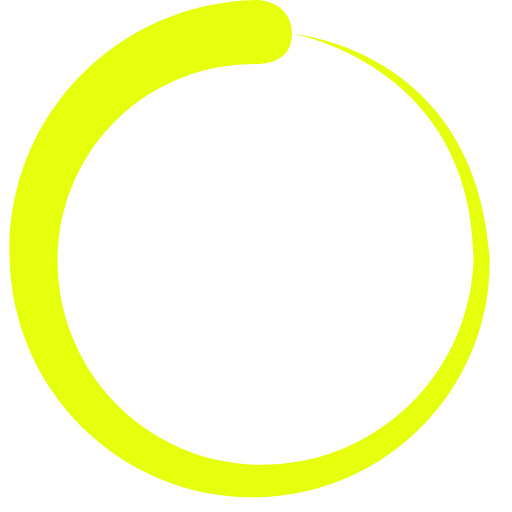
t = 0.00 s
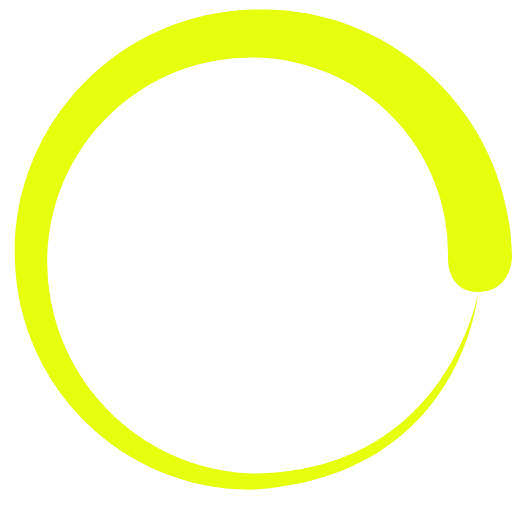
t = 0.45 s
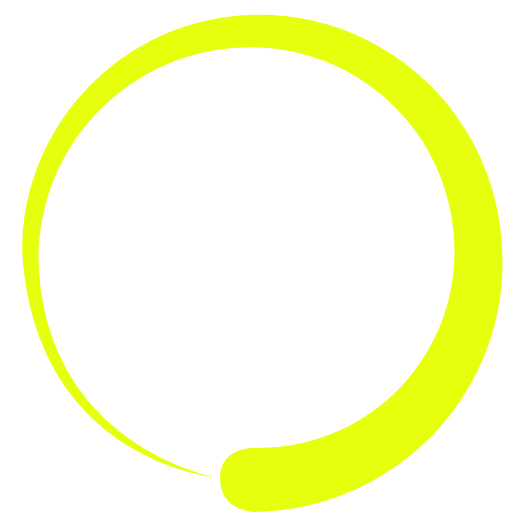
t = 0.90 s
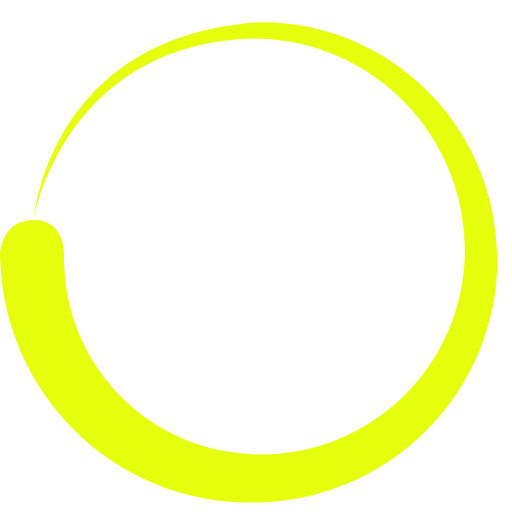
t = 1.35 s

The animated SVG that drew these frames (rendered in a browser with its animation timeline set to each time). Animation: 1 SMIL element (animateTransform=1); one cycle of 1.80 s, repeats indefinitely.

<?xml version="1.0" encoding="UTF-8" standalone="no"?><svg xmlns:svg="http://www.w3.org/2000/svg" xmlns="http://www.w3.org/2000/svg" xmlns:xlink="http://www.w3.org/1999/xlink" version="1.0" width="200px" height="200px" viewBox="0 0 128 128" xml:space="preserve"><path fill="#e6ff0c" d="M64.4 16a49 49 0 0 0-50 48 51 51 0 0 0 50 52.2 53 53 0 0 0 54-52c-.7-48-45-55.7-45-55.7s45.3 3.8 49 55.6c.8 32-24.8 59.5-58 60.2-33 .8-61.4-25.7-62-60C1.3 29.8 28.8.6 64.3 0c0 0 8.5 0 8.7 8.4 0 8-8.6 7.6-8.6 7.6z"><animateTransform attributeName="transform" type="rotate" from="0 64 64" to="360 64 64" dur="1800ms" repeatCount="indefinite"></animateTransform></path></svg>
